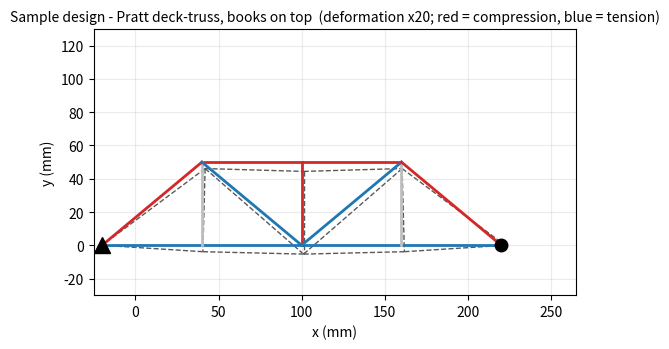

Python code for this plot:
"""
===============================================================================
 SE 310 - Project I : TRUSS BRIDGE DESIGN CHALLENGE
 Direct Stiffness (FEA) solver for 2-D pin-jointed trusses
-------------------------------------------------------------------------------

 UNITS USED THROUGHOUT:  length = mm ,  force = N ,  stress & modulus = MPa=N/mm^2
 (Using mm-N-MPa keeps every number in a readable range for a model bridge.)

 WHAT YOU HAVE TO EDIT:  only the block marked  "1. PROBLEM DEFINITION".
===============================================================================
"""

import numpy as np
import pandas as pd
import matplotlib.pyplot as plt

# =============================================================================
#  0. MATERIAL AND SECTION PROPERTIES  (Midwest 1/8 in. square balsa stick)
# =============================================================================
b_stick   = 3.18          # mm   - stick width  (1/8 inch)
h_stick   = 3.18          # mm   - stick depth  (1/8 inch)
E_balsa   = 3000.0        # MPa  - Young's modulus along the grain (3 GPa)
sig_t_ult = 7.5           # MPa  - ultimate TENSILE  strength along the grain
sig_c_ult = 4.5           # MPa  - ultimate CRUSHING strength along the grain
rho_balsa = 160e-9        # kg/mm^3 - density (160 kg/m^3)
FS_req    = 2.0           # [-]  - required factor of safety (project constraint)
K_eff     = 1.0           # [-]  - effective length factor, pin-pin ends

A_stick = b_stick * h_stick                     # mm^2  cross-sectional area
I_stick = b_stick * h_stick**3 / 12.0           # mm^4  weak-axis second moment

# -----------------------------------------------------------------------------
#  LOADING  -  the two course textbooks resting ON TOP of the bridge
#  >>> WEIGH YOUR OWN BOOKS AND REPLACE THESE NUMBERS <<<
# -----------------------------------------------------------------------------
m_book_SA  = 1.50         # kg - "Structural Analysis"
m_book_MM  = 1.00         # kg - "Machines and Mechanisms"
g          = 9.81         # m/s^2
W_books    = (m_book_SA + m_book_MM) * g        # N  - total service load
P_design   = FS_req * W_books                   # N  - factored DESIGN load
N_TRUSS    = 2                                  # two identical vertical trusses
P_truss    = P_design / N_TRUSS                 # N  - design load on ONE truss

# =============================================================================
#  1. PROBLEM DEFINITION   <-- THIS IS THE ONLY BLOCK YOU NEED TO CHANGE
# =============================================================================
#  SAMPLE DESIGN : symmetric 4-panel PRATT DECK-truss, one vertical side truss.
#  The two textbooks rest ON TOP of the bridge, so the TOP chord is the loaded
#  deck. Span 200 mm, height 70 mm (the envelope allows up to 100 mm above the desk).
#
#   T0----T1----T2----T3----T4      y = 70 mm   books rest on this chord
#   | \    | \   |   / |   / |
#   |  \   |  \  |  /  |  /  |
#   B0----B1----B2----B3----B4      y =  0 mm   desk level
#   ^                       ^
#  pin                    roller    <-- the two desk edges, 200 mm apart
#
D_truss = 50.0            # mm - truss height above the desk top ( <= 100 mm )
SPAN    = 240.0           # mm - clear span = overall length of the truss
x_sup_L = -20             # mm - left support (edge of the left desk)
x_sup_R = x_sup_L+SPAN           # mm - right support (edge of the right desk)

# ---- Nodal coordinates [x, y] (node numbering starts at 0, as in the original)
nodeCords = np.array([
	# upper chord
	[40, D_truss],
	[100, D_truss],
	[160, D_truss],
	# lower chord
	[-20, 0],
	[40, 0],
	[100, 0],
	[160, 0],
	[220, 0]
])
print("nodeCords = ")
print(nodeCords)

# ---- Element connectivity [near node, far node]
elemNodes = np.array([
	# --- top chord = the deck the books sit on -----------------------------
	[0, 1], [1, 2],
	# --- bottom chord (at desk level) --------------------------------------
	[3, 4], [4, 5], [5, 6], [6, 7],
	# --- verticals (the end verticals sit directly over the supports) ------
	[0, 4], [1, 5], [2, 6],
	# --- Pratt diagonals (slope DOWN towards mid-span -> they take tension) -
	[0, 3], [0, 5], [2, 5], [2, 7]
])

# ---- Material and section of every element
modE = np.full((elemNodes.shape[0], 1), E_balsa)    # MPa
Area = np.full((elemNodes.shape[0], 1), A_stick)    # mm^2
Imom = np.full((elemNodes.shape[0], 1), I_stick)    # mm^4

# ---- Displacement constraints [node, dof, value]   dof: 1 = x , 2 = y
DispCon = np.array([
	[3, 1, 0.0],      # node 2 : pinned  -> ux = 0
	[3, 2, 0.0],      # node 2 : pinned  -> uy = 0
	[7, 2, 0.0],      # node 4 : roller  -> uy = 0
])

# ---- Applied forces [node, dof, value]   (downward = negative y)
#  The books lie on the 200 mm deck.  Half of P_design goes to each side truss
#  and is shared between the FOUR deck panels by tributary length:
#  assuming all joints take the same weight
Fval = np.array([
	[0, 2, -P_truss / 3.0],
	[1, 2, -P_truss / 3.0],
	[2, 2, -P_truss / 3.0],
])


CSV_OUT     = 'truss_results.csv'   # where the table is written
DEFL_LIMIT  = 2.0      # mm - allowable mid-span deflection (design constraint)
MID_NODE    = 5        # mid-span deck joint whose deflection is checked # fixme:
SCALE_PLOT  = 20       # deformation magnification for the plot

# =============================================================================
#  2. PROBLEM INITIALIZATION      (unchanged from the original code)
# =============================================================================
nELEM = elemNodes.shape[0]            # number of elements
nNODE = nodeCords.shape[0]            # number of nodes
nDC   = DispCon.shape[0]              # number of constrained dofs
nFval = Fval.shape[0]                 # number of loaded dofs
NDOF  = nNODE * 2                     # total dofs = 2 per node

uDisp     = np.zeros((NDOF, 1))       # displacement vector
forces    = np.zeros((NDOF, 1))       # force vector
Stiffness = np.zeros((NDOF, NDOF))    # global stiffness matrix
Stress    = np.zeros(nELEM)           # element stress
Fint_el   = np.zeros(nELEM)           # element internal (axial) force
L_elem    = np.zeros(nELEM)           # element length
kdof      = np.zeros(nDC)             # dofs with KNOWN displacement

xx = nodeCords[:, 0]
yy = nodeCords[:, 1]

# ---- Build the prescribed-displacement array
for i in range(nDC):
	indice = DispCon[i, :]
	v = float(indice[2])
	indice = indice.astype(int)
	kdof[i] = indice[0]*2 + indice[1] - 1
	uDisp[indice[0]*2 + indice[1] - 1] = v

# ---- Build the applied-force array
for i in range(nFval):
	indice2 = Fval[i, :]
	v = float(indice2[2])
	indice2 = indice2.astype(int)
	forces[indice2[0]*2 + indice2[1] - 1] = v

kdof  = kdof.astype(int)                            # known-displacement dofs
ukdof = np.setdiff1d(np.arange(NDOF), kdof)         # unknown-displacement dofs

# ---- Static determinacy check (m + r  vs  2j)
m_r = nELEM + nDC
print("=" * 78)
print(" STATIC DETERMINACY CHECK")
print(f"   members m = {nELEM} , reactions r = {nDC} , joints j = {nNODE}")
print(f"   m + r = {m_r}   vs   2j = {2*nNODE}  ->  "
	  + ("statically DETERMINATE" if m_r == 2*nNODE
		 else ("statically INDETERMINATE" if m_r > 2*nNODE
			   else "UNSTABLE (mechanism) - fix your geometry!")))

# =============================================================================
#  FEA STEPS 1-3 : element stiffness -> transform -> assemble
# =============================================================================
for e in range(nELEM):
	indiceE = elemNodes[e, :]
	Y  = float(modE[e, 0])
	Ae = float(Area[e, 0])
	elemDOF = np.array([indiceE[0]*2, indiceE[0]*2+1,
						indiceE[1]*2, indiceE[1]*2+1]).astype(int)
	xa = xx[indiceE[1]] - xx[indiceE[0]]
	ya = yy[indiceE[1]] - yy[indiceE[0]]
	len_elem = np.sqrt(xa*xa + ya*ya)
	lx = xa / len_elem                      # lambda x
	ly = ya / len_elem                      # lambda y

	# Step 1. Elemental stiffness matrix in LOCAL coordinates
	ke = (Y*Ae/len_elem) * np.array([[1, -1], [-1, 1]])

	# Step 2. Transform from LOCAL to GLOBAL coordinates
	T  = np.array([[lx, ly, 0, 0], [0, 0, lx, ly]])
	k2 = np.matmul(T.transpose(), np.matmul(ke, T))

	# Step 3. Assemble into the GLOBAL stiffness matrix
	Stiffness[np.ix_(elemDOF, elemDOF)] += k2

# =============================================================================
#  FEA STEP 4 : partition, solve for displacements and reactions
# =============================================================================
k11 = Stiffness[np.ix_(ukdof, ukdof)]
k12 = Stiffness[np.ix_(ukdof, kdof)]
k21 = k12.transpose()
k22 = Stiffness[np.ix_(kdof,  kdof)]

f_known = forces[ukdof] - np.matmul(k12, uDisp[kdof])
uDisp[np.ix_(ukdof)] = np.linalg.solve(k11, f_known)
forces[np.ix_(kdof)] = (np.matmul(k21, uDisp[np.ix_(ukdof)]) + np.matmul(k22, uDisp[np.ix_(kdof)]))

# =============================================================================
#  FEA STEP 5 : internal forces  +  BUCKLING CHECK
# =============================================================================
fig, ax = plt.subplots(figsize=(9, 3.6))

F_TOL   = 1e-6 * P_truss    # forces below this are treated as exactly zero
Pcr     = np.zeros(nELEM)   # Euler critical load of each member
buckles = ['N'] * nELEM     # does the member buckle?  'Y' / 'N'

for e in range(nELEM):
	indiceE = elemNodes[e, :]
	Y, Ae, Ie = float(modE[e, 0]), float(Area[e, 0]), float(Imom[e, 0])
	elemDOF = np.array(
		[indiceE[0]*2, indiceE[0]*2+1,
		indiceE[1]*2, indiceE[1]*2+1]
	).astype(int)
	xa = xx[indiceE[1]] - xx[indiceE[0]]
	ya = yy[indiceE[1]] - yy[indiceE[0]]
	len_elem = np.sqrt(xa*xa + ya*ya)
	L_elem[e] = len_elem
	lx, ly = xa/len_elem, ya/len_elem

	ke = (Y*Ae/len_elem) * np.array([[1, -1], [-1, 1]])
	T  = np.array([[lx, ly, 0, 0], [0, 0, lx, ly]])
	Fint = np.matmul(ke, np.matmul(T, uDisp[np.ix_(elemDOF)]))

	Fint_el[e] = float(Fint[1, 0])        # +ve = TENSION , -ve = COMPRESSION
	Stress[e]  = Fint_el[e] / Ae          # MPa

	# ---- Euler buckling capacity of a pin-ended balsa stick
	Pcr[e] = np.pi**2 * Y * Ie / (K_eff*len_elem)**2

	# ---- BUCKLING CHECK
	#  Fint_el is the force under the FACTORED design load, i.e. the factor of
	#  safety FS_req = 2 is already built into P_design.  So a compression
	#  member is safe as long as  |F|  stays below its Euler load P_cr.
	#  Tension and zero-force members cannot buckle.
	if Fint_el[e] < -F_TOL:                               # compression member
		buckles[e] = 'Y' if abs(Fint_el[e]) >= Pcr[e] else 'N'
	elif Fint_el[e] <= F_TOL:                             # zero-force member
		Fint_el[e] = 0.0
		Stress[e]  = 0.0

	# ---- Plot undeformed (solid) and deformed (dashed) shape
	col = ('tab:red' if Fint_el[e] < 0 else ('tab:blue' if Fint_el[e] > 0 else '0.75'))
	ax.plot(
		[xx[indiceE[0]], xx[indiceE[1]]],
		[yy[indiceE[0]], yy[indiceE[1]]],
		color=col, lw=2, zorder=2
	)
	ax.plot(
		[
			xx[indiceE[0]] + SCALE_PLOT*uDisp[indiceE[0]*2, 0],
			xx[indiceE[1]] + SCALE_PLOT*uDisp[indiceE[1]*2, 0]
		],
		[
			yy[indiceE[0]] + SCALE_PLOT*uDisp[indiceE[0]*2+1, 0],
			yy[indiceE[1]] + SCALE_PLOT*uDisp[indiceE[1]*2+1, 0]
		],
		'--', color='0.35', lw=1.0, zorder=1
	)

# =============================================================================
#  6. RESULTS  -  one table, exported to CSV
# =============================================================================
delta_mid  = abs(uDisp[MID_NODE*2 + 1, 0])
total_len  = L_elem.sum() * N_TRUSS
mass_truss = total_len * A_stick * rho_balsa * 1000.0     # grams, both trusses

res = pd.DataFrame({
	'Elem':          np.arange(nELEM),
	'i':             elemNodes[:, 0],
	'j':             elemNodes[:, 1],
	'L (mm)':        np.round(L_elem, 1),
	'F (N)':         np.round(Fint_el, 2),
	'T/C':           ['T' if f > 0 else ('C' if f < 0 else '0') for f in Fint_el],
	'P_cr (N)':      np.round(Pcr, 1),
	'Buckling?(Y/N)': buckles,
})

res.to_csv(CSV_OUT, index=False)

print(f" Design load on ONE truss = {P_truss:.2f} N, for {N_TRUSS} repeated trusses   "
	f"(FS = {FS_req:.0f} already applied, W_books = {W_books:.2f} N)")
print(" +F = tension, -F = compression.  A member buckles when |F| reaches P_cr.")
print()
print(res.to_string(index=False))
print()
print(f" Members that buckle: {buckles.count('Y')} of {nELEM}"
	f"{'' if buckles.count('Y') == 0 else '  -> ' + str([k for k in range(nELEM) if buckles[k] == 'Y'])}")
print(f" Maximum deflection D_max = {delta_mid:.3f} mm      "
	f"Total length of material used = {total_len:.1f} mm      "
	f"Structure mass M = {mass_truss:.1f} g")
print(f" Table exported to: {CSV_OUT}")

# ---- Figure -----------------------------------------------------------------
ax.set_title(
	f"Sample design - Pratt deck-truss, books on top  "
	f"(deformation x{SCALE_PLOT}; red = compression, blue = tension)",
	fontsize=10
)
ax.set_xlabel("x (mm)"); ax.set_ylabel("y (mm)")
ax.set_aspect('equal', adjustable='box')
ax.set_xlim(-25, SPAN + 25); ax.set_ylim(-30, 130)
ax.grid(alpha=.25)
# support symbols
ax.plot(x_sup_L, 0, marker='^', ms=11, color='k', zorder=5)
ax.plot(x_sup_R, 0, marker='o', ms=9,  color='k', zorder=5)
fig.tight_layout()
plt.show()
